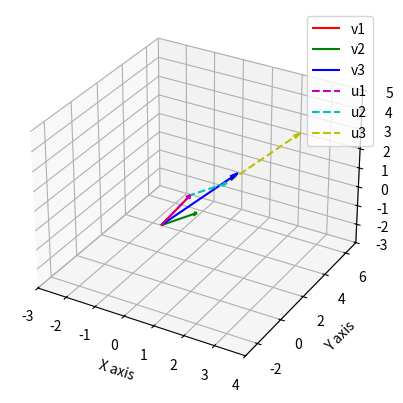

Reproduce this figure in Python.
import matplotlib.pyplot as plt
from mpl_toolkits.mplot3d import Axes3D
import numpy as np

# 假设你已经从 Maxima 中得到了以下向量
u1 = np.array([1, 0, 2])  # 替换为 Maxima 输出的 u1
u2 = np.array([0, 3, -1])  # 替换为 Maxima 输出的 u2
u3 = np.array([1, 4, 1])  # 替换为 Maxima 输出的 u3

# 原始向量
v1 = np.array([1, 0, 2])
v2 = np.array([0, 3, -1])
v3 = np.array([1, 4, 1])

# 创建图形和坐标轴
fig = plt.figure()
ax = fig.add_subplot(111, projection='3d')

# 绘制原始向量
ax.quiver(0, 0, 0, v1[0], v1[1], v1[2], color='r', arrow_length_ratio=0.1, label='v1')
ax.quiver(0, 0, 0, v2[0], v2[1], v2[2], color='g', arrow_length_ratio=0.1, label='v2')
ax.quiver(0, 0, 0, v3[0], v3[1], v3[2], color='b', arrow_length_ratio=0.1, label='v3')

# 绘制正交化后的向量
ax.quiver(0, 0, 0, u1[0], u1[1], u1[2], color='m', linestyle='dashed', arrow_length_ratio=0.1, label='u1')
ax.quiver(u1[0], u1[1], u1[2], u2[0], u2[1], u2[2], color='c', linestyle='dashed', arrow_length_ratio=0.1, label='u2')
ax.quiver(u1[0] + u2[0], u1[1] + u2[1], u1[2] + u2[2], u3[0], u3[1], u3[2], color='y', linestyle='dashed', arrow_length_ratio=0.1, label='u3')

# 设置坐标轴标签和图例
ax.set_xlim(-3, 4)
ax.set_ylim(-3, 7)
ax.set_zlim(-3, 5)
ax.set_xlabel('X axis')
ax.set_ylabel('Y axis')
ax.set_zlabel('Z axis')
ax.legend()

# 显示图形
plt.show()
